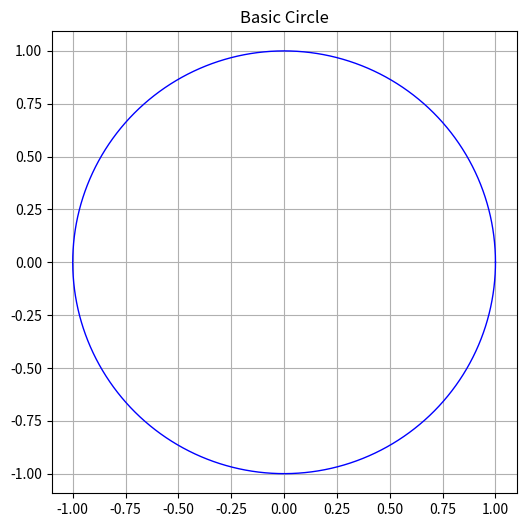

Source code (Python):
import math
import matplotlib.pyplot as plt
import numpy as np  # For generating smooth angle values

# Create 1000 points evenly spaced between 0 and 2π (360 degrees)
theta = np.linspace(0, 2 * math.pi, 1000)

# Basic circle (radius = 1)
x_basic = [math.cos(t) for t in theta]
y_basic = [math.sin(t) for t in theta]

plt.figure(figsize=(6, 6))
plt.plot(x_basic, y_basic, 'b-', linewidth=1)
plt.title("Basic Circle")
plt.grid(True)
plt.axis('equal') 
plt.show()

# Add harmonics to make the circle "flower-like"
x_circle = [math.cos(t) + 0.3 * math.cos(5 * t) for t in theta]
y_circle = [math.sin(t) + 0.3 * math.sin(7 * t) for t in theta]